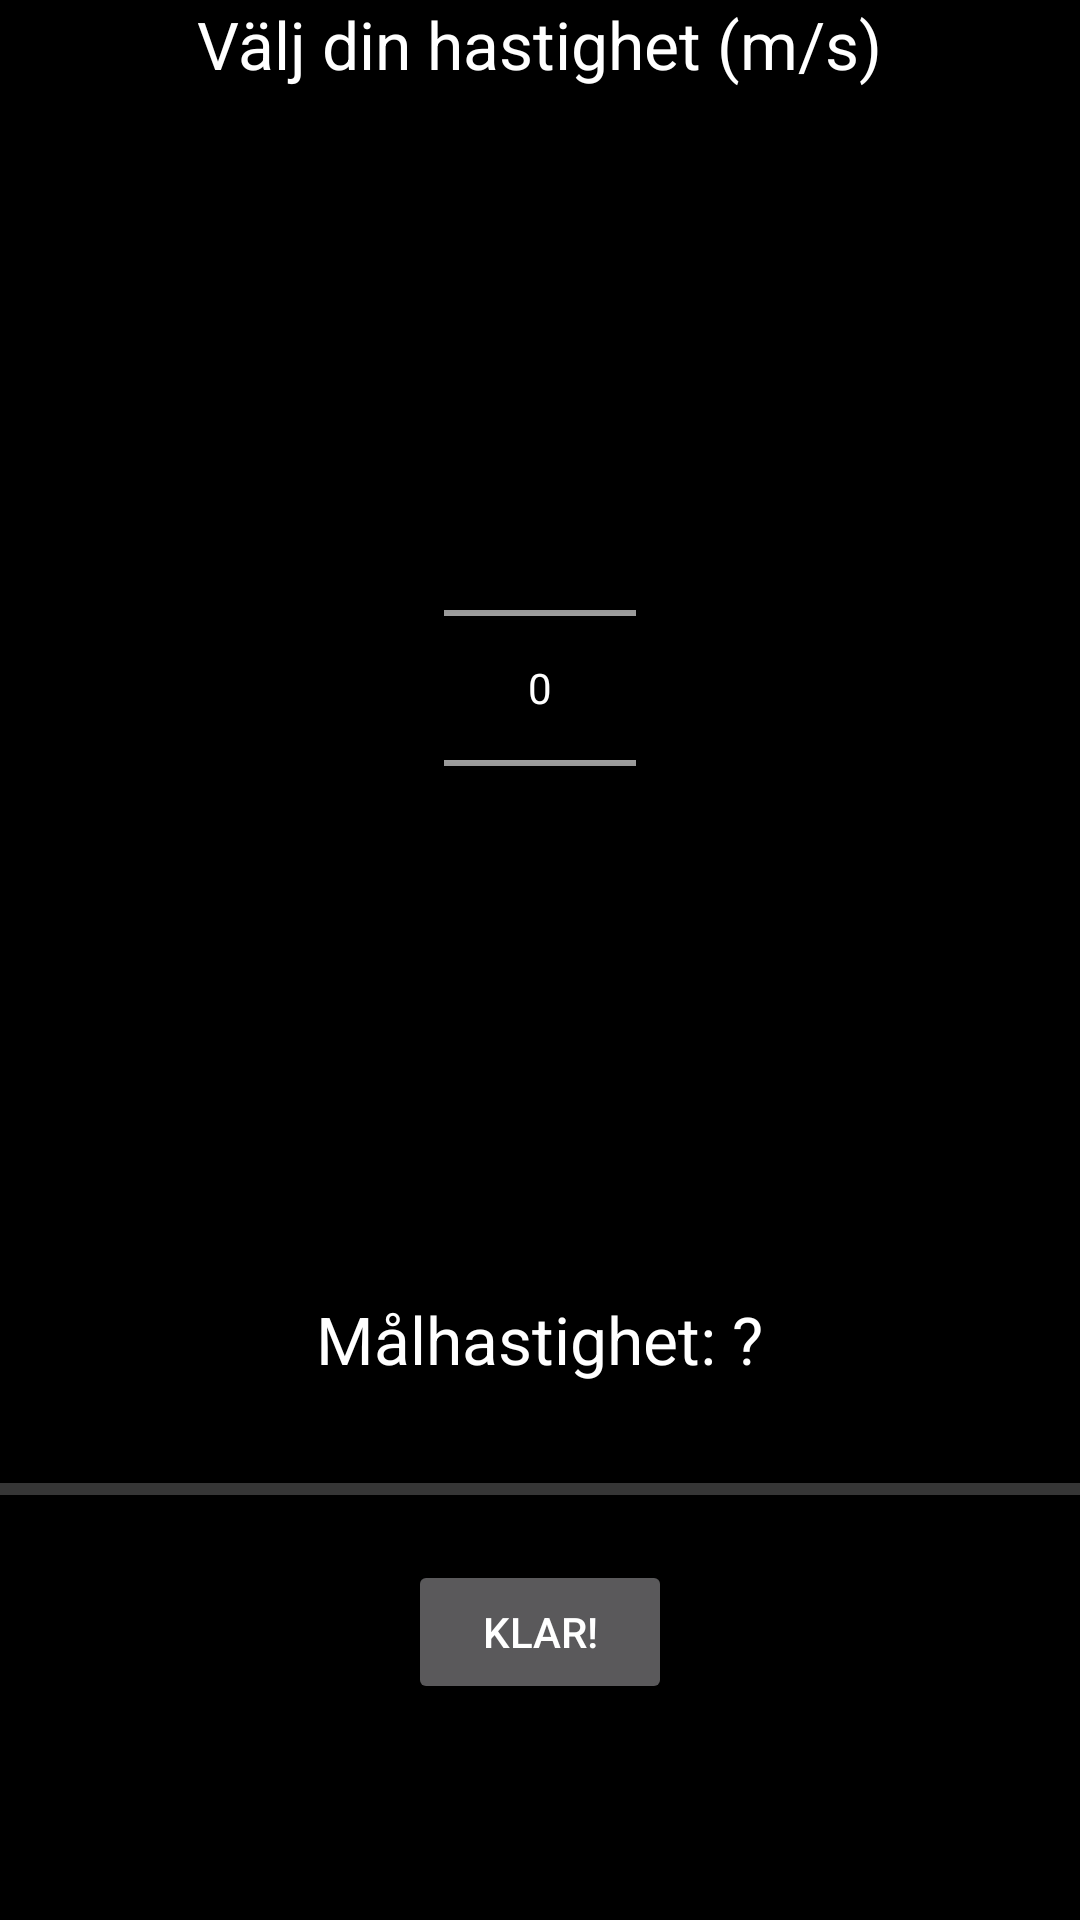

Android layout source for this screen:
<!-- AndroidManifest.xml: application theme AppTheme -->
<!-- res/layout/activity_simulering.xml -->
<?xml version="1.0" encoding="utf-8"?>
<RelativeLayout xmlns:android="http://schemas.android.com/apk/res/android"
    android:orientation="vertical" android:layout_width="match_parent"
    android:layout_height="match_parent"
    android:weightSum="1"
    android:background="#ff000000">


    <Button
        android:layout_width="wrap_content"
        android:layout_height="wrap_content"
        android:text="Klar!"
        android:id="@+id/button"
        android:layout_alignParentBottom="true"
        android:layout_centerHorizontal="true"
        android:layout_marginBottom="72dp"
        android:onClick="nextPage"
        android:clickable="true" />

    <TextView
        android:layout_width="wrap_content"
        android:layout_height="wrap_content"
        android:textAppearance="?android:attr/textAppearanceLarge"
        android:text="Välj din hastighet (m/s)"
        android:id="@+id/textView"
        android:layout_alignParentTop="true"
        android:layout_centerHorizontal="true" />

    <NumberPicker
        android:layout_width="wrap_content"
        android:layout_height="wrap_content"
        android:textColor= "#000000"
        android:background="@android:color/transparent"
        android:id="@+id/numberPicker"
        android:layout_below="@+id/textView"
        android:layout_centerHorizontal="true"
        android:layout_marginTop="110dp"
        android:clickable="false" />
    <ProgressBar
        android:id="@+id/progressBar1"
        android:layout_width="429dp"
        android:layout_height="143dp"
        android:visibility="visible"
        style="?android:attr/progressBarStyleHorizontal"
        android:max="100"
        android:layout_gravity="center"
        android:layout_alignBottom="@+id/button"
        android:layout_alignParentLeft="true"
        android:layout_alignParentStart="true"
        android:indeterminate="false" />
    <TextView
        android:layout_width="wrap_content"
        android:layout_height="wrap_content"
        android:textAppearance="?android:attr/textAppearanceLarge"
        android:text="Målhastighet: ?"
        android:id="@+id/target_speed"
        android:layout_above="@+id/button"
        android:layout_centerHorizontal="true"
        android:layout_marginBottom="59dp" />

</RelativeLayout>
<!-- resources referenced by this layout -->
<resources>
  <style name="AppTheme" parent="Theme.AppCompat">
          <item name="android:windowBackground">@color/background</item>
      </style>
</resources>
